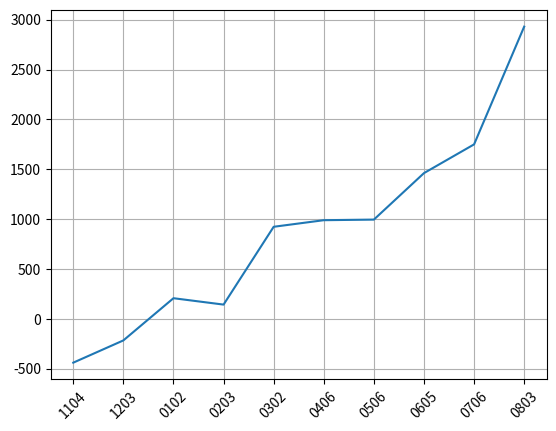

Python code for this plot:
# -*- coding: utf-8 -*-
from matplotlib import pyplot as plt

# 한달 주기로 update (카드대금 차감 후 )
# 항상 최신 Data가 위로 올라오도록 설계.
# 파일에서 가져오자 (미구현)
date = ['0803', "0706", "0605", "0506", "0406", "0302" , "0203", "0102", "1203", "1104"]
# 하나 + 산은 + 카뱅 + 사이다 + 새마을 + 기타(장모님) + 한투,
value = [210+1136+627+4812+1000+2400+(64+574+107), 181+733+636+4800+1000+2400,
    150+2511+500+3901+1000+1400, 120+2380+600+4896+1000, 90+2660+651+4589+1000, 30+2564+1753+4577, 1946+2238+3960 ,2109+2644+3455,1867+2818+3100, 1845+2617+3100]
variation = []

# 특이사항
# [redacted]

LOAN_OUT = 1000 # TP + WM (5K는 월세로 대체)
DEPOSIT = 9000 # 500(101)+1000(201)+7500(202)
FIX = LOAN_OUT - DEPOSIT

BLUE = '\033[94m'
RED = '\033[91m'
YELLOW = '\033[93m'

COLOR_OUT = 0

def print_list(alist, pos=0, colorcode=None):
    for i in range(pos):
        print(" ", end='')

    for a in alist:
        color = colorcode
        if colorcode == None:
            if a > 0:
                color = RED
            else:
                color = BLUE
        if COLOR_OUT:
            print(color, '%5d, '%a, end='')
        else:
            print('%5d, '%a, end='')
    print()

def run():
    for i in range(len(value)):
        value[i] += FIX
        if i > 0:
            variation.append(value[i-1] - value[i]) 
    print_list (value, 0, YELLOW)
    print_list (variation, 4)
    render()

def render():
    # value가 List다.
    plt.plot(date, value)
    plt.xticks(rotation=45)
    plt.gca().invert_xaxis()
    plt.grid(True)
    # 0 base line
    #plt.axhspan(-0.1, 0.1, color='red' ) #, alpha=1) # X축 역전
    plt.show()

if __name__ == "__main__":
    run()
